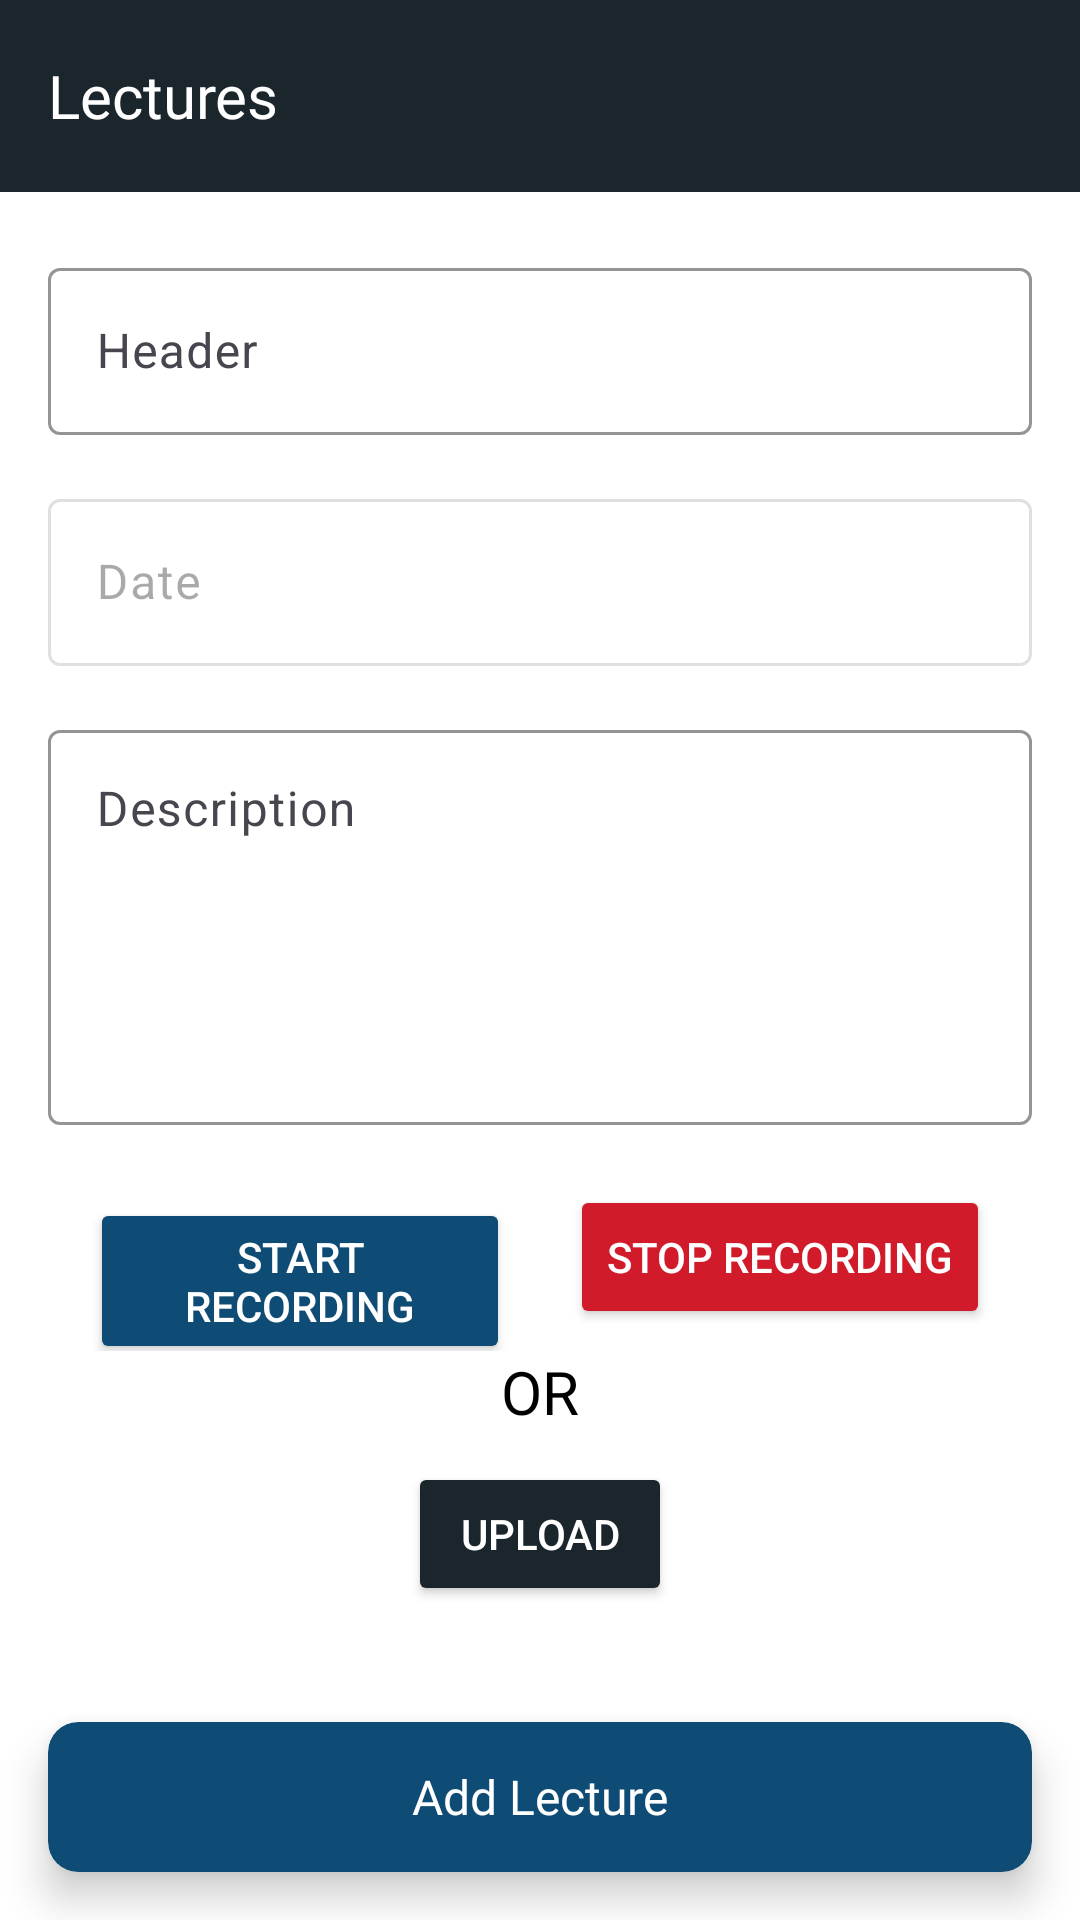

Layout XML and referenced resources for this Android screen:
<!-- AndroidManifest.xml: application theme Theme.Notebook -->
<!-- res/layout/activity_speech_notes.xml -->
<?xml version="1.0" encoding="utf-8"?>
<RelativeLayout xmlns:android="http://schemas.android.com/apk/res/android"
    xmlns:app="http://schemas.android.com/apk/res-auto"
    xmlns:tools="http://schemas.android.com/tools"
    android:id="@+id/main"
    android:layout_width="match_parent"
    android:layout_height="match_parent"
    android:background="@color/white"
    tools:context=".view.activity.SpeechNotesActivity">

    <com.google.android.material.appbar.MaterialToolbar
        android:id="@+id/toolbar"
        android:layout_width="match_parent"
        android:layout_height="wrap_content"
        android:background="@color/navy_black"
        android:elevation="4dp"
        android:fontFamily="@font/lato_thin"
        android:theme="@style/ThemeOverlay.AppCompat.Dark.ActionBar"
        app:layout_constraintEnd_toEndOf="parent"
        app:layout_constraintStart_toStartOf="parent"
        app:layout_constraintTop_toTopOf="parent"
        app:navigationIcon="@drawable/pdf_viewer_ic_arrow_back"
        app:titleTextColor="@android:color/white">

        <RelativeLayout
            android:layout_width="match_parent"
            android:layout_height="match_parent">

            <TextView
                android:layout_width="wrap_content"
                android:layout_height="wrap_content"
                android:layout_centerVertical="true"
                android:fontFamily="@font/lato_bold"
                android:text="Lectures"
                android:textColor="@color/white"
                android:textSize="20sp" />
        </RelativeLayout>

    </com.google.android.material.appbar.MaterialToolbar>

    <ScrollView
        android:layout_width="match_parent"
        android:layout_height="wrap_content"
        android:layout_above="@id/addLectureBtn"
        android:layout_below="@id/toolbar">

        <androidx.constraintlayout.widget.ConstraintLayout
            android:layout_width="match_parent"
            android:layout_height="match_parent"
            app:layout_constraintBaseline_toBottomOf="@id/toolbar"
            app:layout_constraintBottom_toTopOf="@id/addLectureBtn">

            <LinearLayout
                android:id="@+id/inputLayout"
                android:layout_width="match_parent"
                android:layout_height="wrap_content"
                android:layout_marginTop="20dp"
                android:orientation="vertical"
                app:layout_constraintTop_toTopOf="parent">

                <com.google.android.material.textfield.TextInputLayout
                    android:id="@+id/fileNameLayout"
                    android:layout_width="match_parent"
                    android:layout_height="wrap_content"
                    android:layout_marginHorizontal="16dp"
                    android:layout_marginBottom="16dp"
                    android:hint="Header"
                    app:boxStrokeColor="@color/navy_black"
                    app:boxStrokeWidthFocused="2dp"
                    app:hintTextColor="@color/navy_black">

                    <com.google.android.material.textfield.TextInputEditText
                        android:id="@+id/headerEt"
                        android:layout_width="match_parent"
                        android:layout_height="wrap_content"
                        android:inputType="text"
                        android:textColor="@android:color/black"
                        android:textSize="16sp" />

                </com.google.android.material.textfield.TextInputLayout>

                <com.google.android.material.textfield.TextInputLayout
                    android:layout_width="match_parent"
                    android:layout_height="wrap_content"
                    android:layout_marginHorizontal="16dp"
                    android:layout_marginBottom="16dp"
                    android:enabled="false"
                    android:hint="Date"
                    app:boxStrokeColor="@color/navy_black"
                    app:boxStrokeWidthFocused="2dp"
                    app:hintTextColor="@color/navy_black">

                    <com.google.android.material.textfield.TextInputEditText
                        android:id="@+id/dateEt"
                        android:layout_width="match_parent"
                        android:layout_height="wrap_content"
                        android:inputType="text"
                        android:textColor="@android:color/black"
                        android:textSize="16sp" />

                </com.google.android.material.textfield.TextInputLayout>

                <com.google.android.material.textfield.TextInputLayout
                    android:layout_width="match_parent"
                    android:layout_height="wrap_content"
                    android:layout_marginHorizontal="16dp"
                    android:hint="Description"
                    app:boxStrokeColor="@color/black"
                    app:boxStrokeWidthFocused="2dp"
                    app:hintTextColor="@color/navy_black"
                    app:layout_constraintEnd_toEndOf="parent"
                    app:layout_constraintStart_toStartOf="parent"
                    app:layout_constraintTop_toTopOf="parent">

                    <com.google.android.material.textfield.TextInputEditText
                        android:id="@+id/descriptionEt"
                        android:layout_width="match_parent"
                        android:layout_height="wrap_content"
                        android:gravity="top"
                        android:inputType="textMultiLine"
                        android:lines="5"
                        android:minLines="5"
                        android:overScrollMode="ifContentScrolls"
                        android:scrollbars="vertical"
                        android:textColor="@android:color/black"
                        android:textSize="16sp" />

                </com.google.android.material.textfield.TextInputLayout>

            </LinearLayout>

            <LinearLayout
                android:id="@+id/recordLayout"
                android:layout_width="match_parent"
                android:layout_height="wrap_content"
                android:layout_marginHorizontal="20dp"
                android:weightSum="2"
                app:layout_constraintStart_toStartOf="parent"
                app:layout_constraintTop_toBottomOf="@+id/inputLayout">

                <Button
                    android:id="@+id/startRecordingBtn"
                    android:layout_width="0dp"
                    android:layout_height="wrap_content"
                    android:layout_marginHorizontal="10dp"
                    android:layout_marginTop="20dp"
                    android:layout_weight="1"
                    android:backgroundTint="@color/indigo_blue"
                    android:text="Start Recording"
                    android:textColor="@color/white" />

                <Button
                    android:id="@+id/stopRecordingBtn"
                    android:layout_width="0dp"
                    android:layout_height="wrap_content"
                    android:layout_marginHorizontal="10dp"
                    android:layout_marginTop="20dp"
                    android:layout_weight="1"
                    android:backgroundTint="@color/red"
                    android:shadowDy="@integer/google_play_services_version"
                    android:text="Stop Recording"
                    android:textColor="@color/white"
                    app:layout_constraintEnd_toEndOf="parent"
                    app:layout_constraintStart_toEndOf="@id/startRecordingBtn"
                    app:layout_constraintTop_toBottomOf="@id/inputLayout" />
            </LinearLayout>


            <Button
                android:id="@+id/pausePlayBtn"
                android:layout_width="wrap_content"
                android:layout_height="wrap_content"
                android:layout_marginTop="10dp"
                android:backgroundTint="@color/colorPrimaryDark"
                android:shadowDy="@integer/google_play_services_version"
                android:text="Play"
                android:textColor="@color/white"
                android:visibility="gone"
                app:layout_constraintEnd_toEndOf="parent"
                app:layout_constraintStart_toStartOf="parent"
                app:layout_constraintTop_toBottomOf="@+id/recordLayout" />

            <TextView
                android:id="@+id/orTv"
                android:layout_width="match_parent"
                android:layout_height="wrap_content"
                android:layout_marginHorizontal="20dp"
                android:layout_marginBottom="20dp"
                android:fontFamily="@font/lato_regular"
                android:gravity="center"
                android:isScrollContainer="true"
                android:text="OR"
                android:textColor="@color/black"
                android:textSize="20sp"
                app:layout_constraintEnd_toEndOf="parent"
                app:layout_constraintStart_toStartOf="parent"
                app:layout_constraintTop_toBottomOf="@+id/recordLayout" />

            <Button
                android:id="@+id/uploadFile"
                android:layout_width="wrap_content"
                android:layout_height="wrap_content"
                android:layout_marginTop="10dp"
                android:backgroundTint="@color/navy_black"
                android:shadowDy="@integer/google_play_services_version"
                android:text="Upload"
                android:textColor="@color/white"
                app:layout_constraintEnd_toEndOf="parent"
                app:layout_constraintStart_toStartOf="parent"
                app:layout_constraintTop_toBottomOf="@+id/orTv" />

            <TextView
                android:id="@+id/speechNotesTv"
                android:layout_width="match_parent"
                android:layout_height="wrap_content"
                android:layout_marginHorizontal="20dp"
                android:layout_marginBottom="20dp"
                android:fontFamily="@font/lato_regular"
                android:isScrollContainer="true"
                android:textColor="@color/black"
                android:textSize="17sp"
                app:layout_constraintEnd_toEndOf="parent"
                app:layout_constraintStart_toStartOf="parent"
                app:layout_constraintTop_toBottomOf="@+id/uploadFile" />
        </androidx.constraintlayout.widget.ConstraintLayout>
    </ScrollView>

    <androidx.cardview.widget.CardView
        android:id="@+id/addLectureBtn"
        android:layout_width="match_parent"
        android:layout_height="50dp"
        android:layout_alignParentBottom="true"
        android:layout_marginStart="16dp"
        android:layout_marginTop="16dp"
        android:layout_marginEnd="16dp"
        android:layout_marginBottom="16dp"
        app:cardBackgroundColor="@color/indigo_blue"
        app:cardCornerRadius="10dp"
        app:cardElevation="8dp"
        app:layout_constraintBottom_toBottomOf="parent"
        app:layout_constraintEnd_toEndOf="parent"
        app:layout_constraintStart_toStartOf="parent">

        <RelativeLayout
            android:layout_width="match_parent"
            android:layout_height="match_parent">

            <TextView
                android:layout_width="wrap_content"
                android:layout_height="wrap_content"
                android:layout_centerInParent="true"
                android:fontFamily="@font/lato_bold"
                android:text="Add Lecture"
                android:textColor="@color/white"
                android:textSize="16sp" />

        </RelativeLayout>

    </androidx.cardview.widget.CardView>
</RelativeLayout>
<!-- resources referenced by this layout -->
<resources>
  <color name="black">#FF000000</color>
  <color name="indigo_blue">#0F4C75</color>
  <color name="navy_black">#1B262C</color>
  <color name="red">#D11A2A</color>
  <color name="white">#FFFFFFFF</color>
  <style name="Theme.Notebook" parent="Base.Theme.Notebook" />
  <style name="Base.Theme.Notebook" parent="Theme.Material3.DayNight.NoActionBar">
          
           <item name="colorPrimary">@color/navy_black</item>
      </style>
  <!-- not gathered from this repository: default colours our renderer supplied (Android Studio template values) -->
  <color name="colorPrimaryDark">#FF3700B3</color>
</resources>
